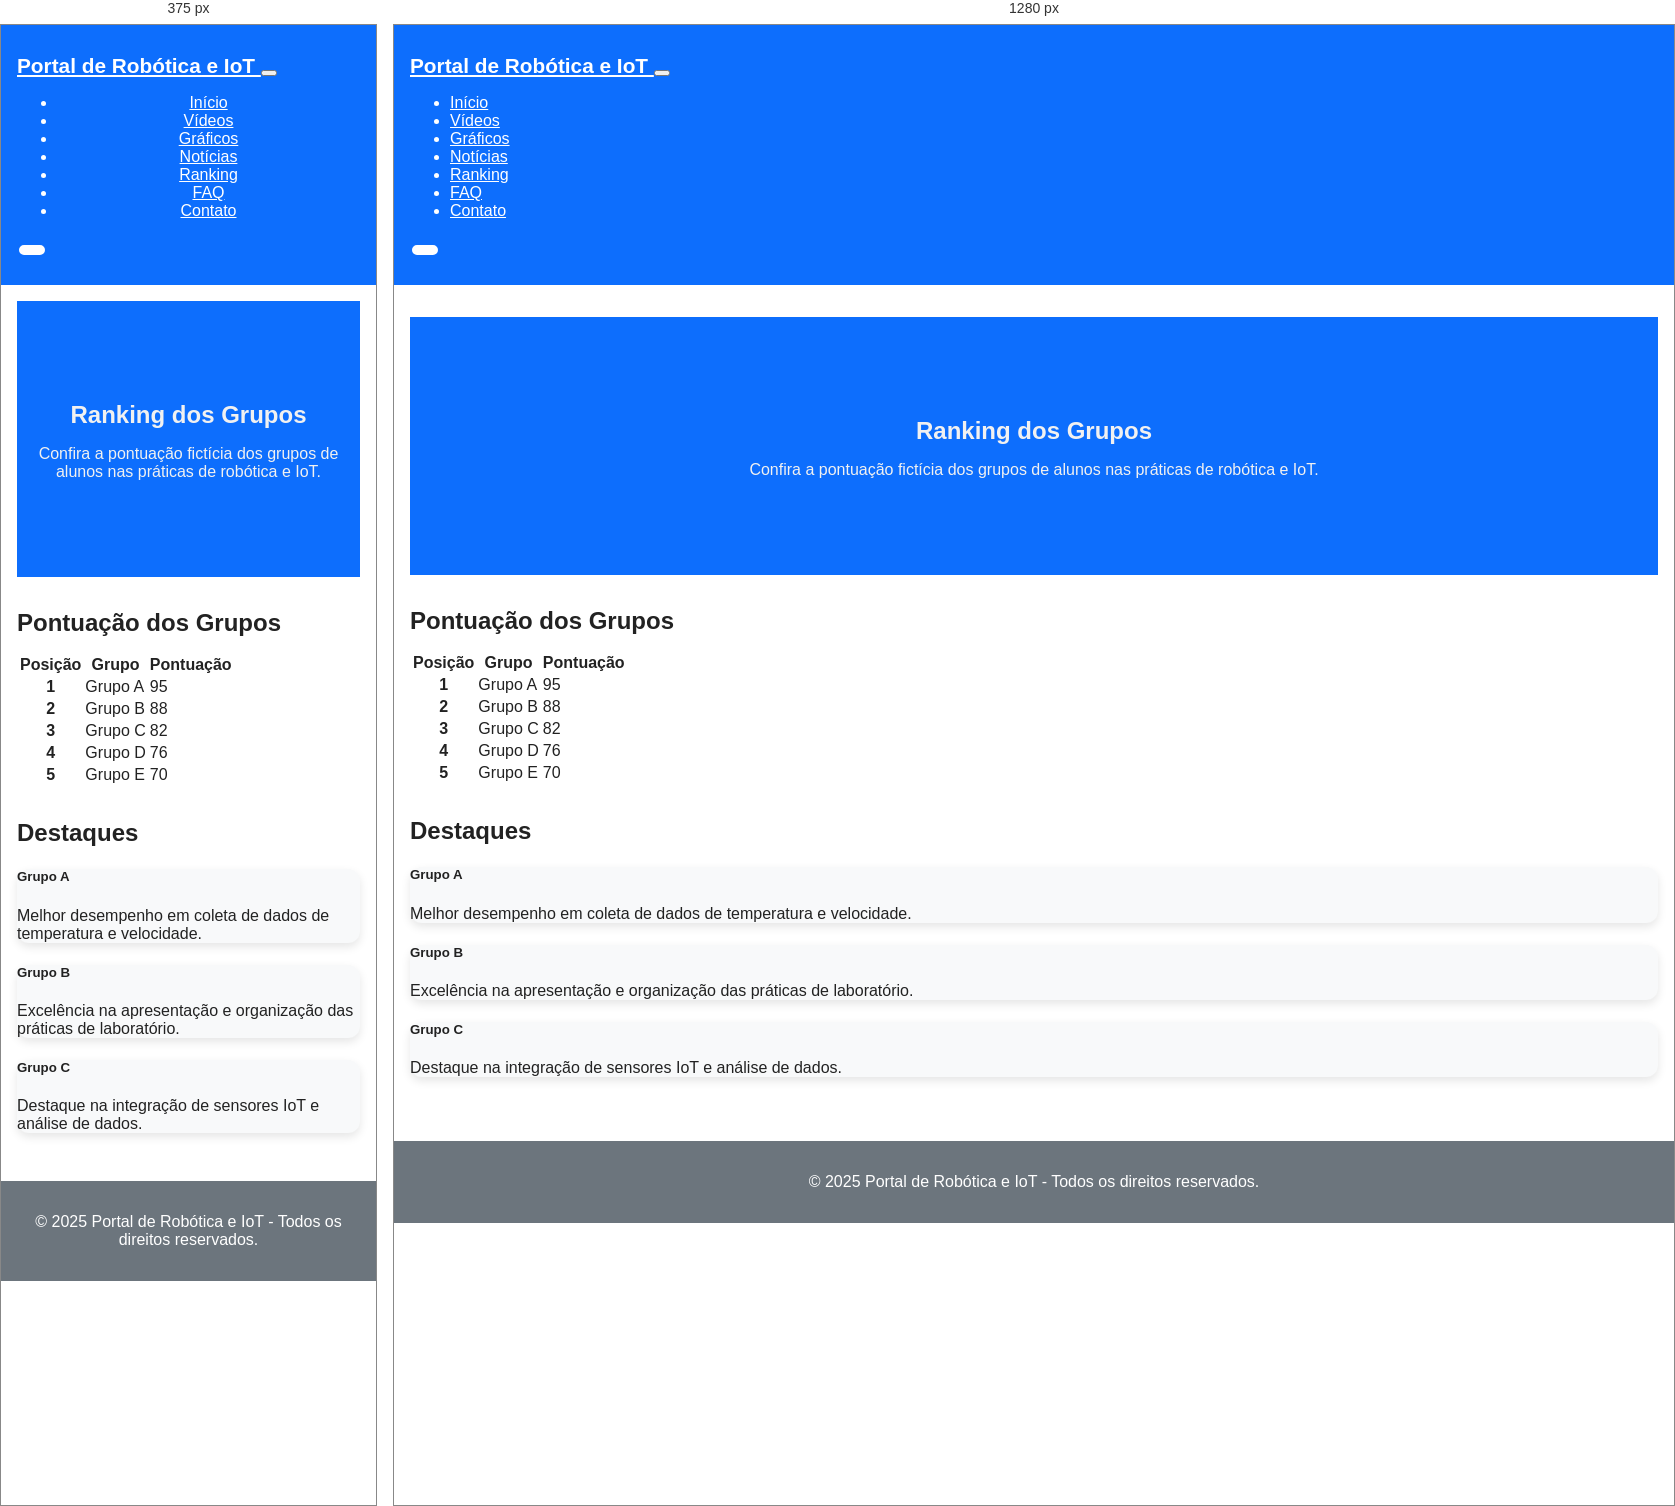
Rendered at 375 px and 1280 px, left to right.

<!-- file: ranking.html -->
<!DOCTYPE html>
<html lang="pt-BR">

<head>
    <meta charset="UTF-8">
    <meta name="viewport" content="width=device-width, initial-scale=1.0">
    <title>Portal de Robótica e IoT - Ranking</title>

    <!-- Bootstrap -->
    <link rel="stylesheet" href="https://cdn.jsdelivr.net/npm/bootstrap@5.3.3/dist/css/bootstrap.min.css">

    <!-- Font Awesome -->
    <link rel="stylesheet" href="https://cdnjs.cloudflare.com/ajax/libs/font-awesome/6.5.2/css/all.min.css">

    <!-- CSS externo -->
    <link rel="stylesheet" href="css/style.css">
</head>

<body>

    <!-- ================= HEADER ================= -->
    <header>
        <nav class="navbar navbar-expand-lg navbar-dark bg-dark fixed-top" aria-label="Menu principal">
            <div class="container">
                <a class="navbar-brand" href="index.html">
                    <i class="fas fa-robot"></i> Portal de Robótica e IoT
                </a>
                <button class="navbar-toggler" type="button" data-bs-toggle="collapse" data-bs-target="#navbarNav">
                    <span class="navbar-toggler-icon"></span>
                </button>
                <div class="collapse navbar-collapse" id="navbarNav">
                    <ul class="navbar-nav ms-auto">
                        <li class="nav-item"><a class="nav-link" href="index.html">Início</a></li>
                        <li class="nav-item"><a class="nav-link" href="videos.html">Vídeos</a></li>
                        <li class="nav-item"><a class="nav-link" href="graficos.html">Gráficos</a></li>
                        <li class="nav-item"><a class="nav-link" href="noticias.html">Notícias</a></li>
                        <li class="nav-item"><a class="nav-link active" href="ranking.html">Ranking</a></li>
                        <li class="nav-item"><a class="nav-link" href="faq.html">FAQ</a></li>
                        <li class="nav-item"><a class="nav-link" href="contato.html">Contato</a></li>
                    </ul>
                    <button id="toggleTheme" class="btn btn-outline-light ms-3">
                        <i id="themeIcon" class="fas fa-moon"></i>
                    </button>
                </div>
            </div>
        </nav>
    </header>

    <!-- ================= MAIN ================= -->
    <main class="mt-5 pt-5">

        <!-- Banner Ranking -->
        <section class="banner text-center d-flex align-items-center justify-content-center py-5 mb-5">
            <div class="container">
                <h1 class="display-4 fw-bold">Ranking dos Grupos</h1>
                <p class="lead">Confira a pontuação fictícia dos grupos de alunos nas práticas de robótica e IoT.</p>
            </div>
        </section>

        <!-- Tabela de Ranking -->
        <section class="container py-5">
            <h2 class="mb-4 text-center"><i class="fas fa-trophy"></i> Pontuação dos Grupos</h2>
            <div class="table-responsive">
                <table class="table table-striped table-hover shadow-sm">
                    <thead class="table-dark">
                        <tr>
                            <th scope="col">Posição</th>
                            <th scope="col">Grupo</th>
                            <th scope="col">Pontuação</th>
                        </tr>
                    </thead>
                    <tbody>
                        <tr>
                            <th scope="row">1</th>
                            <td>Grupo A</td>
                            <td>95</td>
                        </tr>
                        <tr>
                            <th scope="row">2</th>
                            <td>Grupo B</td>
                            <td>88</td>
                        </tr>
                        <tr>
                            <th scope="row">3</th>
                            <td>Grupo C</td>
                            <td>82</td>
                        </tr>
                        <tr>
                            <th scope="row">4</th>
                            <td>Grupo D</td>
                            <td>76</td>
                        </tr>
                        <tr>
                            <th scope="row">5</th>
                            <td>Grupo E</td>
                            <td>70</td>
                        </tr>
                    </tbody>
                </table>
            </div>
        </section>

        <!-- Cards com destaques -->
        <section class="container py-5">
            <h2 class="mb-4 text-center"><i class="fas fa-award"></i> Destaques</h2>
            <div class="row g-4">
                <article class="col-md-4">
                    <div class="card h-100 shadow-sm text-center p-3">
                        <div class="card-body">
                            <i class="fas fa-medal fa-3x text-warning mb-3"></i>
                            <h5 class="card-title">Grupo A</h5>
                            <p class="card-text">Melhor desempenho em coleta de dados de temperatura e velocidade.</p>
                        </div>
                    </div>
                </article>

                <article class="col-md-4">
                    <div class="card h-100 shadow-sm text-center p-3">
                        <div class="card-body">
                            <i class="fas fa-medal fa-3x text-secondary mb-3"></i>
                            <h5 class="card-title">Grupo B</h5>
                            <p class="card-text">Excelência na apresentação e organização das práticas de laboratório.
                            </p>
                        </div>
                    </div>
                </article>

                <article class="col-md-4">
                    <div class="card h-100 shadow-sm text-center p-3">
                        <div class="card-body">
                            <i class="fas fa-medal fa-3x text-danger mb-3"></i>
                            <h5 class="card-title">Grupo C</h5>
                            <p class="card-text">Destaque na integração de sensores IoT e análise de dados.</p>
                        </div>
                    </div>
                </article>
            </div>
        </section>

    </main>

    <!-- ================= FOOTER ================= -->
    <footer class="bg-dark text-light text-center py-4">
        <div class="container">
            <p class="mb-2">&copy; 2025 Portal de Robótica e IoT - Todos os direitos reservados.</p>
            <div class="social-icons">
                <a href="#" class="text-light me-3"><i class="fab fa-facebook"></i></a>
                <a href="#" class="text-light me-3"><i class="fab fa-instagram"></i></a>
                <a href="#" class="text-light"><i class="fab fa-github"></i></a>
            </div>
        </div>
    </footer>

    <!-- ================ SCRIPTS ================ -->
    <script src="https://cdn.jsdelivr.net/npm/bootstrap@5.3.3/dist/js/bootstrap.bundle.min.js"></script>
    <script src="js/dark.js"></script>
    <script>
        // Toggle Dark/Light Mode
        const themeToggle = document.getElementById("toggleTheme");
        const themeIcon = document.getElementById("themeIcon");

        themeToggle.addEventListener("click", () => {
            document.body.classList.toggle("dark-mode");

            // Alterna ícone
            if (document.body.classList.contains("dark-mode")) {
                themeIcon.classList.remove("fa-moon");
                themeIcon.classList.add("fa-sun");
            } else {
                themeIcon.classList.remove("fa-sun");
                themeIcon.classList.add("fa-moon");
            }
        });
    </script>
</body>

</html>

/* @media block from style.css */
@media (max-width: 768px) {
  main {
    padding: 1rem;
  }

  .navbar-nav {
    text-align: center;
  }
}